Image classification data set "preprocessed_dr_dataset" (YASWINKUMAR02/EyeDiseaseNet on GitHub). Class labels (4): mild, moderate, proliferate DR, severe.

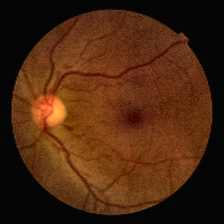
Label: mild

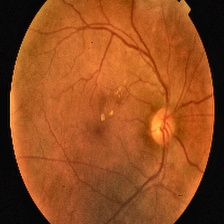
Label: proliferate DR

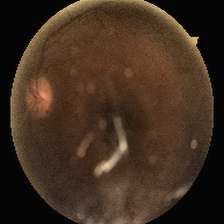
Label: moderate

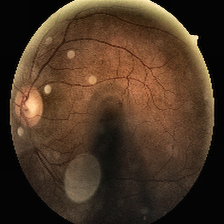
Label: moderate

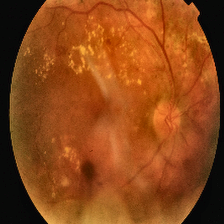
Label: proliferate DR

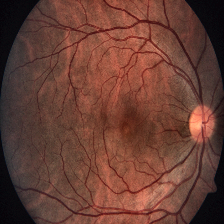
Label: severe
